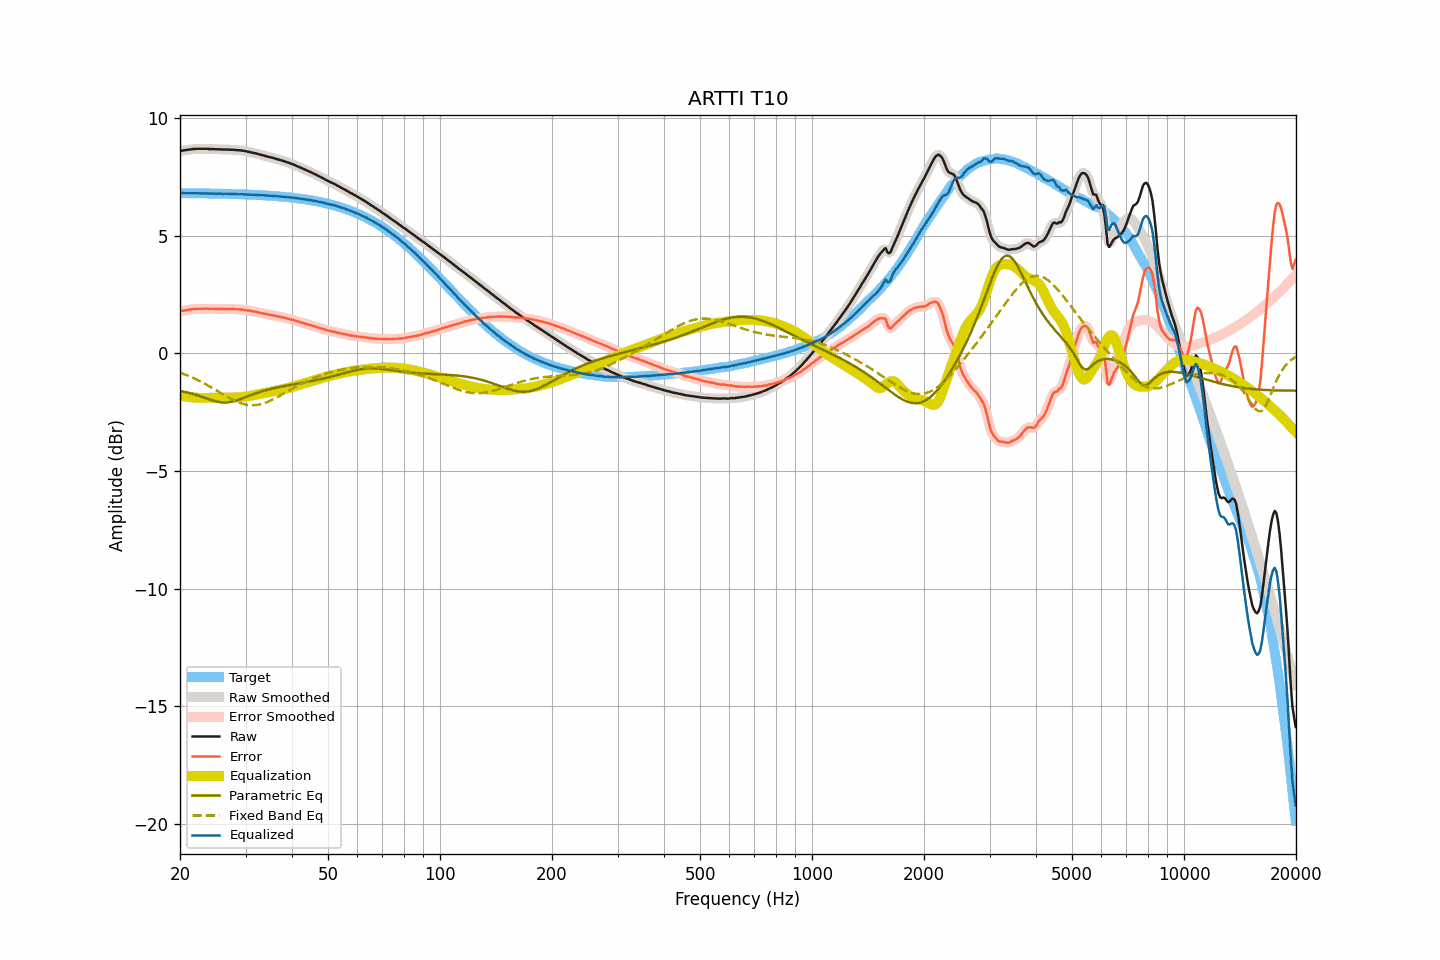

The file beside this chart, header and first rows:
frequency, raw, smoothed, error, error_smoothed, equalization, parametric_eq, fixed_band_eq, equalized_raw, equalized_smoothed, target
20.00, 8.59, 8.59, 1.78, 1.79, -1.78, -1.60, -0.82, 6.80, 6.81, 6.80
20.20, 8.61, 8.60, 1.80, 1.80, -1.80, -1.61, -0.84, 6.81, 6.81, 6.80
20.40, 8.62, 8.62, 1.81, 1.81, -1.81, -1.62, -0.87, 6.80, 6.80, 6.80
20.61, 8.63, 8.63, 1.82, 1.83, -1.83, -1.64, -0.90, 6.80, 6.80, 6.80
20.81, 8.64, 8.64, 1.84, 1.84, -1.84, -1.65, -0.92, 6.80, 6.80, 6.80
21.02, 8.65, 8.65, 1.85, 1.85, -1.85, -1.67, -0.95, 6.80, 6.80, 6.80
21.23, 8.66, 8.66, 1.86, 1.86, -1.86, -1.69, -0.98, 6.80, 6.80, 6.80
21.44, 8.67, 8.67, 1.87, 1.87, -1.87, -1.71, -1.01, 6.80, 6.80, 6.80
21.66, 8.68, 8.68, 1.88, 1.88, -1.87, -1.72, -1.04, 6.80, 6.80, 6.80
21.87, 8.68, 8.68, 1.88, 1.88, -1.88, -1.74, -1.07, 6.80, 6.80, 6.80
22.09, 8.69, 8.69, 1.89, 1.89, -1.89, -1.77, -1.10, 6.80, 6.80, 6.80
22.31, 8.69, 8.69, 1.89, 1.89, -1.89, -1.79, -1.14, 6.80, 6.80, 6.80
22.54, 8.69, 8.69, 1.89, 1.89, -1.89, -1.81, -1.17, 6.79, 6.80, 6.80
22.76, 8.69, 8.69, 1.89, 1.89, -1.89, -1.83, -1.21, 6.79, 6.79, 6.79
22.99, 8.69, 8.69, 1.89, 1.89, -1.89, -1.86, -1.24, 6.79, 6.79, 6.79
23.22, 8.69, 8.69, 1.89, 1.90, -1.89, -1.88, -1.28, 6.79, 6.79, 6.79
23.45, 8.69, 8.69, 1.90, 1.90, -1.89, -1.90, -1.31, 6.79, 6.79, 6.79
23.69, 8.69, 8.68, 1.90, 1.89, -1.89, -1.93, -1.35, 6.79, 6.79, 6.79
23.92, 8.68, 8.68, 1.89, 1.89, -1.89, -1.95, -1.39, 6.79, 6.79, 6.79
24.16, 8.68, 8.68, 1.89, 1.89, -1.89, -1.97, -1.43, 6.79, 6.79, 6.79
24.40, 8.68, 8.68, 1.89, 1.89, -1.89, -2.00, -1.47, 6.79, 6.79, 6.79
24.65, 8.68, 8.67, 1.89, 1.89, -1.89, -2.02, -1.51, 6.79, 6.79, 6.79
24.89, 8.67, 8.67, 1.88, 1.89, -1.89, -2.03, -1.55, 6.78, 6.78, 6.78
25.14, 8.67, 8.67, 1.88, 1.89, -1.89, -2.05, -1.59, 6.78, 6.78, 6.78
25.39, 8.67, 8.67, 1.89, 1.88, -1.88, -2.07, -1.63, 6.78, 6.78, 6.78
25.65, 8.67, 8.66, 1.89, 1.88, -1.88, -2.08, -1.67, 6.78, 6.78, 6.78
25.91, 8.66, 8.66, 1.88, 1.88, -1.88, -2.09, -1.71, 6.77, 6.78, 6.78
26.16, 8.66, 8.66, 1.88, 1.88, -1.88, -2.09, -1.75, 6.78, 6.78, 6.78
26.43, 8.66, 8.66, 1.88, 1.88, -1.88, -2.09, -1.79, 6.78, 6.78, 6.78
26.69, 8.66, 8.66, 1.88, 1.88, -1.88, -2.09, -1.83, 6.78, 6.78, 6.77
26.96, 8.66, 8.65, 1.89, 1.88, -1.88, -2.08, -1.87, 6.78, 6.77, 6.77
27.23, 8.65, 8.65, 1.88, 1.88, -1.88, -2.07, -1.91, 6.77, 6.77, 6.77
27.50, 8.65, 8.65, 1.88, 1.88, -1.88, -2.06, -1.94, 6.77, 6.77, 6.77
27.77, 8.65, 8.64, 1.88, 1.88, -1.88, -2.04, -1.98, 6.77, 6.77, 6.77
28.05, 8.64, 8.64, 1.87, 1.88, -1.88, -2.02, -2.01, 6.76, 6.76, 6.76
28.33, 8.64, 8.64, 1.87, 1.87, -1.87, -2.00, -2.04, 6.76, 6.76, 6.76
28.62, 8.63, 8.63, 1.87, 1.87, -1.87, -1.98, -2.07, 6.76, 6.76, 6.76
28.90, 8.63, 8.63, 1.87, 1.87, -1.87, -1.96, -2.10, 6.76, 6.76, 6.76
29.19, 8.62, 8.62, 1.86, 1.86, -1.86, -1.93, -2.12, 6.76, 6.76, 6.76
29.48, 8.61, 8.61, 1.85, 1.86, -1.85, -1.90, -2.14, 6.75, 6.76, 6.75
29.78, 8.60, 8.60, 1.85, 1.85, -1.85, -1.88, -2.16, 6.75, 6.75, 6.75
30.08, 8.59, 8.59, 1.84, 1.84, -1.84, -1.85, -2.18, 6.75, 6.75, 6.75
30.38, 8.57, 8.57, 1.82, 1.83, -1.83, -1.83, -2.19, 6.74, 6.74, 6.75
30.68, 8.56, 8.56, 1.81, 1.81, -1.81, -1.80, -2.20, 6.74, 6.74, 6.74
30.99, 8.54, 8.54, 1.80, 1.80, -1.80, -1.77, -2.20, 6.74, 6.74, 6.74
31.30, 8.53, 8.53, 1.79, 1.79, -1.79, -1.75, -2.21, 6.74, 6.74, 6.74
31.61, 8.51, 8.51, 1.77, 1.78, -1.78, -1.72, -2.20, 6.73, 6.73, 6.73
31.93, 8.50, 8.50, 1.77, 1.76, -1.76, -1.70, -2.20, 6.74, 6.73, 6.73
32.24, 8.48, 8.48, 1.75, 1.75, -1.75, -1.68, -2.19, 6.73, 6.73, 6.73
32.57, 8.46, 8.46, 1.73, 1.73, -1.73, -1.65, -2.18, 6.72, 6.72, 6.72
32.89, 8.44, 8.44, 1.72, 1.72, -1.72, -1.63, -2.16, 6.72, 6.72, 6.72
33.22, 8.42, 8.42, 1.70, 1.70, -1.71, -1.61, -2.15, 6.71, 6.71, 6.72
33.55, 8.41, 8.40, 1.70, 1.69, -1.69, -1.59, -2.13, 6.72, 6.71, 6.71
33.89, 8.39, 8.39, 1.68, 1.68, -1.68, -1.57, -2.10, 6.71, 6.71, 6.71
34.23, 8.37, 8.37, 1.66, 1.66, -1.66, -1.55, -2.08, 6.70, 6.70, 6.70
34.57, 8.35, 8.35, 1.65, 1.65, -1.65, -1.54, -2.05, 6.70, 6.70, 6.70
34.92, 8.33, 8.33, 1.63, 1.64, -1.64, -1.52, -2.02, 6.69, 6.69, 6.69
35.27, 8.32, 8.31, 1.63, 1.62, -1.62, -1.50, -1.99, 6.69, 6.69, 6.69
35.62, 8.30, 8.30, 1.61, 1.61, -1.61, -1.49, -1.95, 6.69, 6.69, 6.69
35.97, 8.28, 8.28, 1.60, 1.60, -1.60, -1.47, -1.92, 6.68, 6.68, 6.68
... 635 more rows
